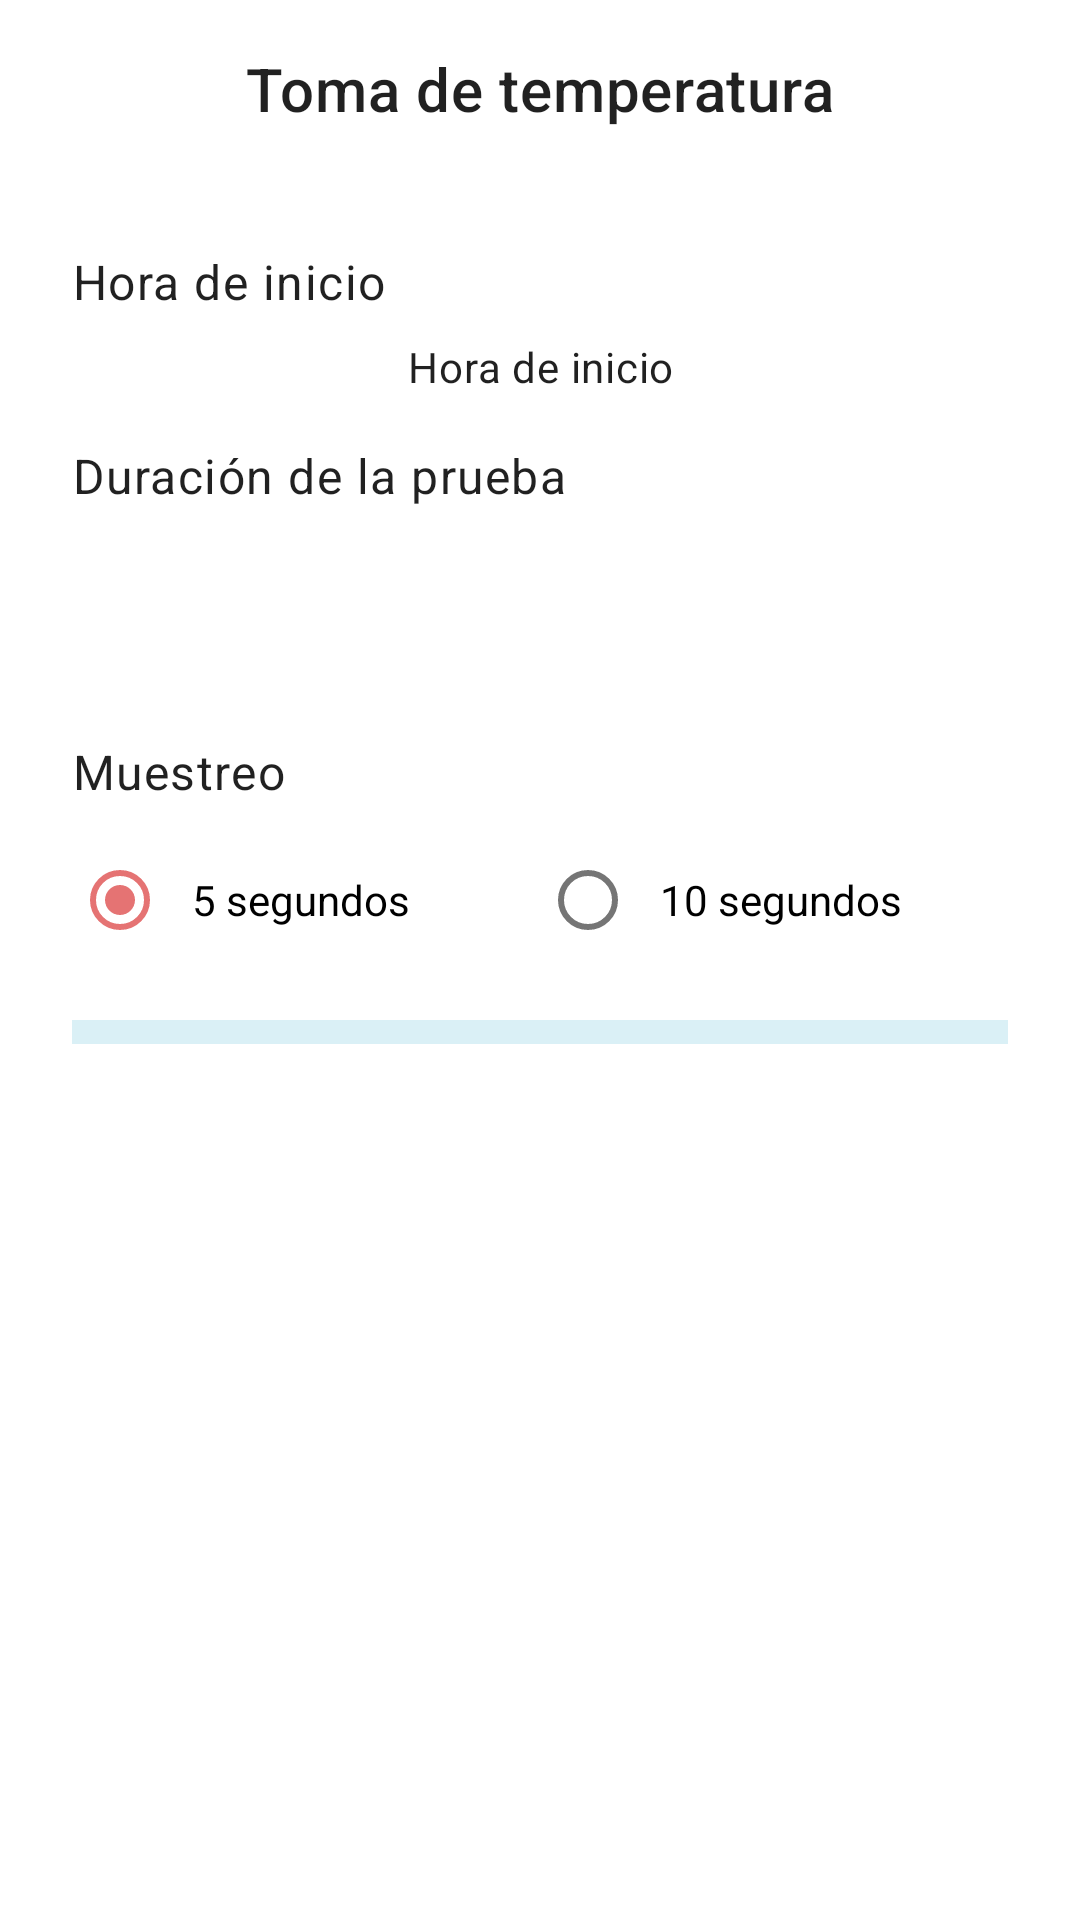

Produce the Android XML layout that renders to this screen, including the resource entries it uses.
<!-- AndroidManifest.xml: application theme Theme.Termofinger -->
<!-- res/layout/fragment_temperature.xml -->
<?xml version="1.0" encoding="utf-8"?>
<androidx.core.widget.NestedScrollView xmlns:android="http://schemas.android.com/apk/res/android"
    xmlns:app="http://schemas.android.com/apk/res-auto"
    xmlns:tools="http://schemas.android.com/tools"
    android:layout_width="match_parent"
    android:layout_height="match_parent"
    tools:context=".TemperatureFragment">

    <androidx.constraintlayout.widget.ConstraintLayout
        android:layout_width="match_parent"
        android:layout_height="wrap_content">

        <com.google.android.material.textview.MaterialTextView
            android:id="@+id/tv_temp"
            style="@style/TextAppearance.MaterialComponents.Headline6"
            android:layout_width="wrap_content"
            android:layout_height="wrap_content"
            android:layout_margin="@dimen/common_padding_default"
            android:text="@string/str_temperature"
            app:layout_constraintEnd_toEndOf="parent"
            app:layout_constraintStart_toStartOf="parent"
            app:layout_constraintTop_toTopOf="parent" />

        <LinearLayout
            android:layout_width="0dp"
            android:layout_height="wrap_content"
            android:orientation="vertical"
            android:padding="@dimen/common_padding_middle"
            app:layout_constraintEnd_toEndOf="parent"
            app:layout_constraintStart_toStartOf="parent"
            app:layout_constraintTop_toBottomOf="@id/tv_temp">

            <com.google.android.material.textview.MaterialTextView
                style="@style/TextAppearance.MaterialComponents.Body1"
                android:layout_width="match_parent"
                android:layout_height="wrap_content"
                android:layout_marginTop="@dimen/common_padding_default"
                android:text="@string/str_start_time" />

            <com.google.android.material.textview.MaterialTextView
                style="@style/TextAppearance.MaterialComponents.Body2"
                android:layout_width="match_parent"
                android:layout_height="wrap_content"
                android:layout_marginTop="@dimen/common_padding_min"
                android:gravity="center"
                android:id="@+id/tvStart"
                android:text="@string/str_start_time" />

            <com.google.android.material.textview.MaterialTextView
                style="@style/TextAppearance.MaterialComponents.Body1"
                android:layout_width="match_parent"
                android:layout_height="wrap_content"
                android:layout_marginTop="@dimen/common_padding_default"
                android:text="@string/str_duration" />

            <FrameLayout
                android:layout_width="@dimen/timer_dimen"
                android:layout_height="@dimen/timer_dimen"
                android:layout_gravity="center">

                <ProgressBar
                    android:id="@+id/progressTimer"
                    style="@style/Widget.AppCompat.ProgressBar.Horizontal"
                    android:layout_width="match_parent"
                    android:layout_height="match_parent"
                    android:layout_gravity="center"
                    android:background="@drawable/gray_progressbar_background"
                    android:indeterminate="false"
                    android:max="10"
                    android:progress="10"
                    android:progressDrawable="@drawable/secondary_progressbar_background"
                    android:rotation="-90" />

                <LinearLayout
                    android:layout_width="match_parent"
                    android:layout_height="match_parent"
                    android:gravity="center"
                    android:orientation="vertical">

                    <com.google.android.material.textview.MaterialTextView
                        android:id="@+id/tvTimeLeft"
                        style="@style/TextAppearance.MaterialComponents.Headline5"
                        android:layout_width="match_parent"
                        android:layout_height="wrap_content"
                        android:gravity="center"
                        android:text="@string/str_time_zero" />

                    <TextView
                        style="@style/TextAppearance.MaterialComponents.Body2"
                        android:layout_width="match_parent"
                        android:layout_height="wrap_content"
                        android:gravity="center"
                        android:text="@string/str_remaining_time" />
                </LinearLayout>
            </FrameLayout>

            <com.google.android.material.textfield.TextInputLayout
                android:id="@+id/ilTimeAdder"
                style="@style/Widget.MaterialComponents.TextInputLayout.OutlinedBox"
                android:layout_width="@dimen/timer_dimen"
                android:layout_height="wrap_content"
                android:layout_gravity="center"
                android:hint="@string/str_time_max_duration"
                app:startIconDrawable="@drawable/ic_time">

                <com.google.android.material.textfield.TextInputEditText
                    android:id="@+id/etTimeAdder"
                    android:layout_width="match_parent"
                    android:layout_height="wrap_content"
                    android:inputType="number"
                    android:maxLength="2"
                    android:maxLines="1" />
            </com.google.android.material.textfield.TextInputLayout>

            <com.google.android.material.textview.MaterialTextView
                style="@style/TextAppearance.MaterialComponents.Body1"
                android:layout_width="match_parent"
                android:layout_height="wrap_content"
                android:layout_marginTop="@dimen/common_padding_default"
                android:text="@string/str_sample" />

            <RadioGroup
                android:id="@+id/radioGroup"
                android:layout_width="match_parent"
                android:layout_height="wrap_content"
                android:layout_marginTop="@dimen/common_padding_min"
                android:orientation="horizontal">

                <com.google.android.material.radiobutton.MaterialRadioButton
                    android:id="@+id/rbTime1"
                    android:layout_width="0dp"
                    android:layout_height="wrap_content"
                    android:layout_weight="1"
                    android:checked="true"
                    android:padding="@dimen/common_padding_min"
                    android:text="@string/str_time1" />

                <com.google.android.material.radiobutton.MaterialRadioButton
                    android:id="@+id/rbTime2"
                    android:layout_width="0dp"
                    android:layout_height="wrap_content"
                    android:layout_weight="1"
                    android:padding="@dimen/common_padding_min"
                    android:text="@string/str_time2" />

            </RadioGroup>

            <com.google.android.material.progressindicator.LinearProgressIndicator
                android:id="@+id/progressIndicator"
                android:layout_width="match_parent"
                android:layout_height="wrap_content"
                android:layout_marginTop="@dimen/common_padding_default"
                app:trackThickness="@dimen/common_padding_min" />

            <com.google.android.material.button.MaterialButtonToggleGroup
                android:id="@+id/toogleButtonTemperature"
                android:layout_width="wrap_content"
                android:layout_height="wrap_content"
                android:layout_gravity="center"
                android:layout_marginTop="@dimen/common_padding_default">

                <Button
                    android:id="@+id/bPlay"
                    style="@style/Widget.App.Button.OutlinedButton.IconOnly"
                    android:layout_width="wrap_content"
                    android:layout_height="wrap_content"
                    app:icon="@drawable/ic_play" />

                <Button
                    android:id="@+id/bPause"
                    style="@style/Widget.App.Button.OutlinedButton.IconOnly"
                    android:layout_width="wrap_content"
                    android:layout_height="wrap_content"
                    app:icon="@drawable/ic_pause" />

                <Button
                    android:id="@+id/bRestart"
                    style="@style/Widget.App.Button.OutlinedButton.IconOnly"
                    android:layout_width="wrap_content"
                    android:layout_height="wrap_content"
                    app:icon="@drawable/ic_restart" />
            </com.google.android.material.button.MaterialButtonToggleGroup>
        </LinearLayout>
    </androidx.constraintlayout.widget.ConstraintLayout>

</androidx.core.widget.NestedScrollView>
<!-- resources referenced by this layout -->
<resources>
  <dimen name="common_padding_default">16dp</dimen>
  <dimen name="common_padding_middle">24dp</dimen>
  <dimen name="common_padding_min">8dp</dimen>
  <!-- drawable gray_progressbar_background (drawable) -->
  <?xml version="1.0" encoding="utf-8"?>
  <layer-list xmlns:android="http://schemas.android.com/apk/res/android">
  <item>
      <shape
          android:shape="ring"
          android:innerRadiusRatio="2.5"
          android:thicknessRatio="30.0"
          android:useLevel="false">
          <solid
              android:color="@color/material_dynamic_neutral80"/>
      </shape>
  </item>
  </layer-list>
  <!-- drawable secondary_progressbar_background (drawable) -->
  <?xml version="1.0" encoding="utf-8"?>
  <layer-list xmlns:android="http://schemas.android.com/apk/res/android">
  <item>
      <shape
          android:shape="ring"
          android:innerRadiusRatio="2.5"
          android:thicknessRatio="30.0"
          android:useLevel="true">
          <gradient
              android:startColor="@color/primaryLightColor"
              android:centerColor="@color/secondaryLightColor"
              android:endColor="@color/secondaryColor" />
      </shape>
  </item>
  </layer-list>
  <string name="str_duration">Duración de la prueba</string>
  <string name="str_remaining_time">Minutos restantes</string>
  <string name="str_sample">Muestreo</string>
  <string name="str_start_time">Hora de inicio</string>
  <string name="str_temperature">Toma de temperatura</string>
  <string name="str_time1">5 segundos</string>
  <string name="str_time2">10 segundos</string>
  <string name="str_time_max_duration">Tiempo en minutos</string>
  <string name="str_time_zero">0</string>
  <style name="Theme.Termofinger" parent="Theme.MaterialComponents.DayNight.DarkActionBar">
          
          <item name="colorPrimary">@color/primaryColor</item>
          <item name="colorPrimaryVariant">@color/primaryLightColor</item>
          <item name="colorOnPrimary">@color/primaryTextColor</item>
          
          <item name="colorSecondary">@color/secondaryColor</item>
          <item name="colorSecondaryVariant">@color/secondaryLightColor</item>
          <item name="colorOnSecondary">@color/secondaryTextColor</item>
          
          <item name="android:statusBarColor">?attr/colorPrimaryVariant</item>
          
      </style>
  <color name="primaryLightColor">#a5f6ff</color>
  <color name="secondaryLightColor">#ffa4a2</color>
  <color name="secondaryColor">#e57373</color>
  <color name="primaryColor">#72c3db</color>
  <color name="primaryTextColor">#000000</color>
  <color name="secondaryTextColor">#000000</color>
</resources>
